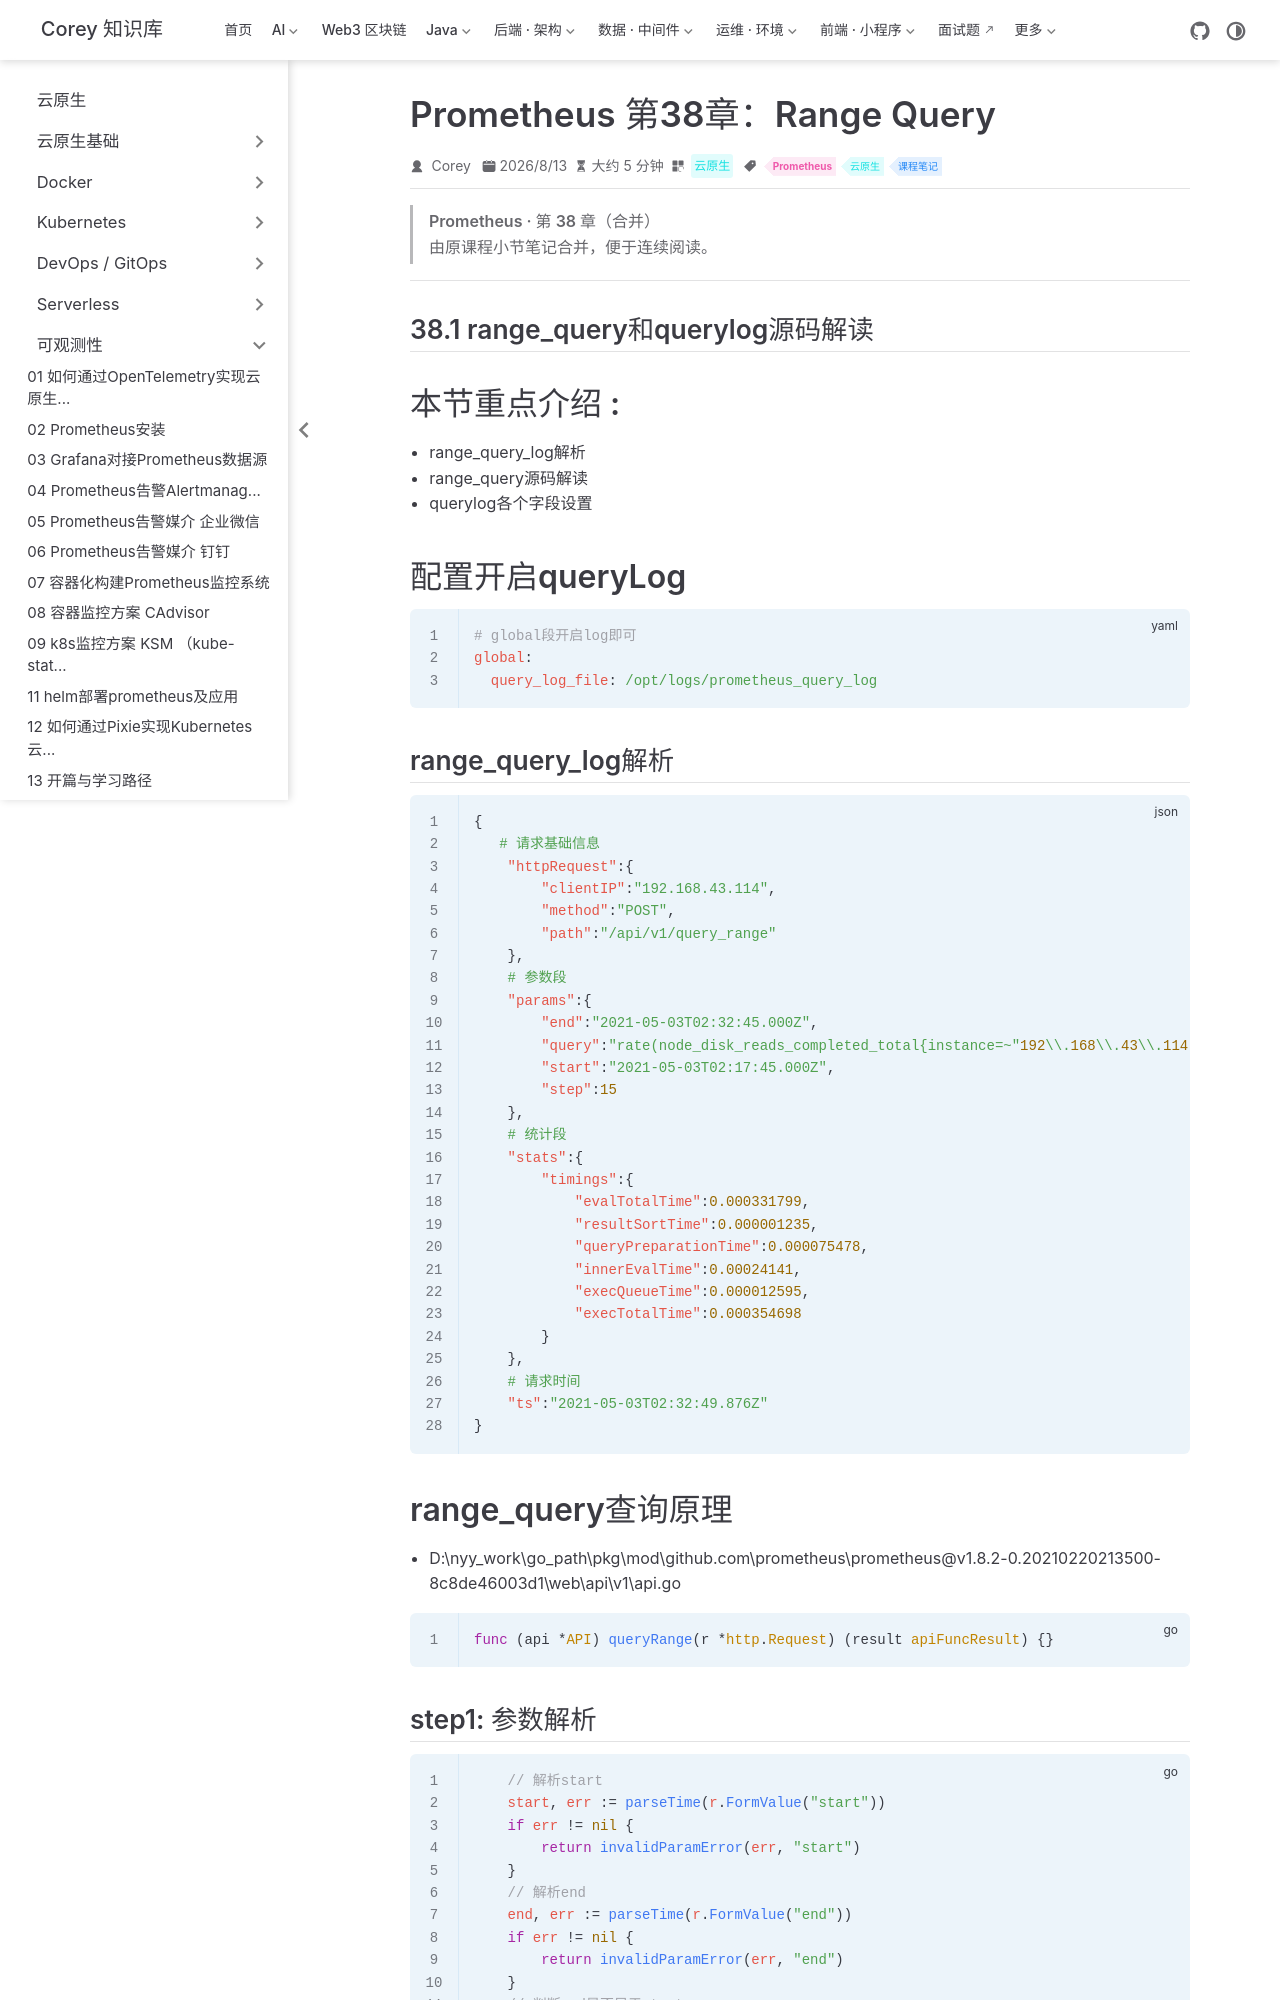

repository: code-corey/code-corey.github.io · page: 云原生/observability/observability-50-prom-ch38-Range-Query.html · generator: jekyll

---
title: Prometheus 第38章：Range Query
sidebarGroup: 可观测性
shortTitle: 50 Range Query
order: 50
date: 2026-08-13
category: 云原生
tag:
  - Prometheus
  - 云原生
  - 课程笔记
description: Prometheus 第38章（Range Query）合并笔记
---

> **Prometheus · 第 38 章（合并）**
>
> 由原课程小节笔记合并，便于连续阅读。

---

## 38.1 range_query和querylog源码解读

# 本节重点介绍 :

- range_query_log解析
- range_query源码解读
- querylog各个字段设置

# 配置开启queryLog

```yaml
# global段开启log即可
global:
  query_log_file: /opt/logs/prometheus_query_log

```

## range_query_log解析

```json
{
   # 请求基础信息
    "httpRequest":{
        "clientIP":"192.168.43.114",
        "method":"POST",
        "path":"/api/v1/query_range"
    },
    # 参数段
    "params":{
        "end":"2021-05-03T02:32:45.000Z",
        "query":"rate(node_disk_reads_completed_total{instance=~"192\\.168\\.43\\.114:9100"}[2m])",
        "start":"2021-05-03T02:17:45.000Z",
        "step":15
    },
    # 统计段
    "stats":{
        "timings":{
            "evalTotalTime":0.000331799,
            "resultSortTime":0.000001235,
            "queryPreparationTime":0.000075478,
            "innerEvalTime":0.00024141,
            "execQueueTime":0.000012595,
            "execTotalTime":0.000354698
        }
    },
    # 请求时间
    "ts":"2021-05-03T02:32:49.876Z"
}
```

# range_query查询原理

- D:\nyy_work\go_path\pkg\mod\github.com\prometheus\prometheus@v1.8.2-0.20210220213500-8c8de46003d1\web\api\v1\api.go

```go
func (api *API) queryRange(r *http.Request) (result apiFuncResult) {}
```

## step1: 参数解析

```go
    // 解析start
	start, err := parseTime(r.FormValue("start"))
	if err != nil {
		return invalidParamError(err, "start")
	}
    // 解析end
	end, err := parseTime(r.FormValue("end"))
	if err != nil {
		return invalidParamError(err, "end")
	}
    // 判断end是否早于start
	if end.Before(start) {
		return invalidParamError(errors.New("end timestamp must not be before start time"), "end")
	}
    // 解析 step
	step, err := parseDuration(r.FormValue("step"))
	if err != nil {
		return invalidParamError(err, "step")
	}
  
	if step <= 0 {
		return invalidParamError(errors.New("zero or negative query resolution step widths are not accepted. Try a positive integer"), "step")
	}
```
